Run: headless pygame with SDL's dummy video driver; simulated clock (each Clock.tick advances the game by its frame time, no real sleeping); random seed 0; keys injected as events and as key.get_pressed() state; no mouse input.
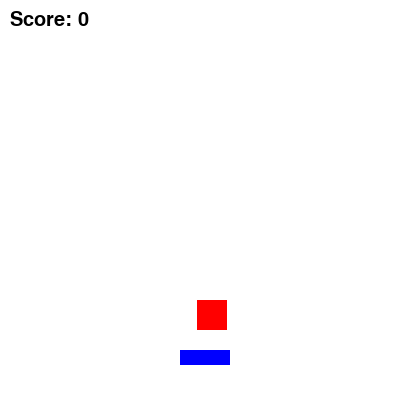
Frame 1 of 4 · flips 1–60 · no input
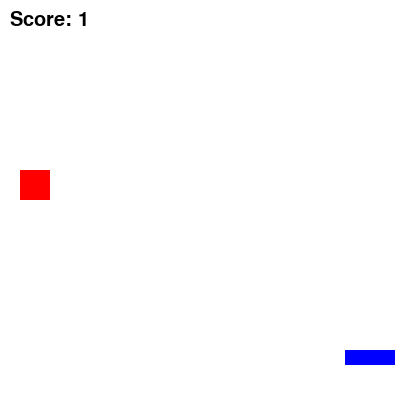
Frame 2 of 4 · flips 61–180 · tapped SPACE, RETURN · held RIGHT (→), D
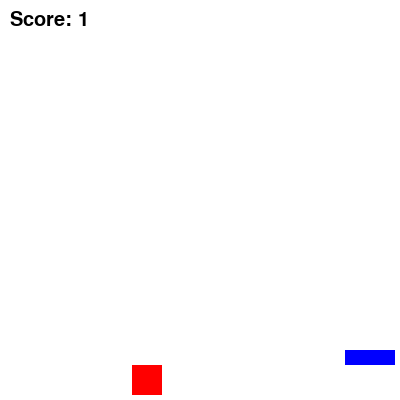
Frame 3 of 4 · flips 181–300 · held DOWN (↓), S
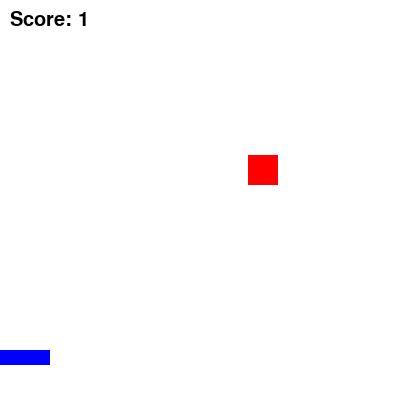
Frame 4 of 4 · flips 301–420 · held LEFT (←), A, UP (↑), W

The pygame program that drew these frames:

import pygame
import random

pygame.init()

score=0
speed=5
clock=pygame.time.Clock()
font=pygame.font.SysFont(None,30)

#screen
screen=pygame.display.set_mode((400,400))
pygame.display.set_caption("Catch the object game")

#player
player=pygame.Rect(180,350,50,15)

#object
object=pygame.Rect(random.randint(0,350),0,30,30)

game=True
while game:
    clock.tick(60)
    screen.fill((255,255,255))

    # Exit
    for event in pygame.event.get():
        if event.type==pygame.QUIT:
            game=False
    
    # Movements
    move=pygame.key.get_pressed()
    if move[pygame.K_LEFT]:
        player.x-=5
    if move[pygame.K_RIGHT]:
        player.x+=5

    #Control movements, keep player inside the screen
    if player.x<0:
        player.x=0
    if player.x>345:
        player.x=345

    # Object
    object.y+=speed
    if object.colliderect(player):
        score+=1
        object.y=0
        object.x=random.randint(0,350)

    if object.y>400:
        object.y=0
        object.x=random.randint(0,350)
    
    # Draw, also for txt render() is used
    pygame.draw.rect(screen,(0,0,255),player)
    pygame.draw.rect(screen,(255,0,0),object)

    text=font.render(f"Score: {score}",True,(0,0,0))
    screen.blit(text,(10,10))

    pygame.display.update()

pygame.quit()
